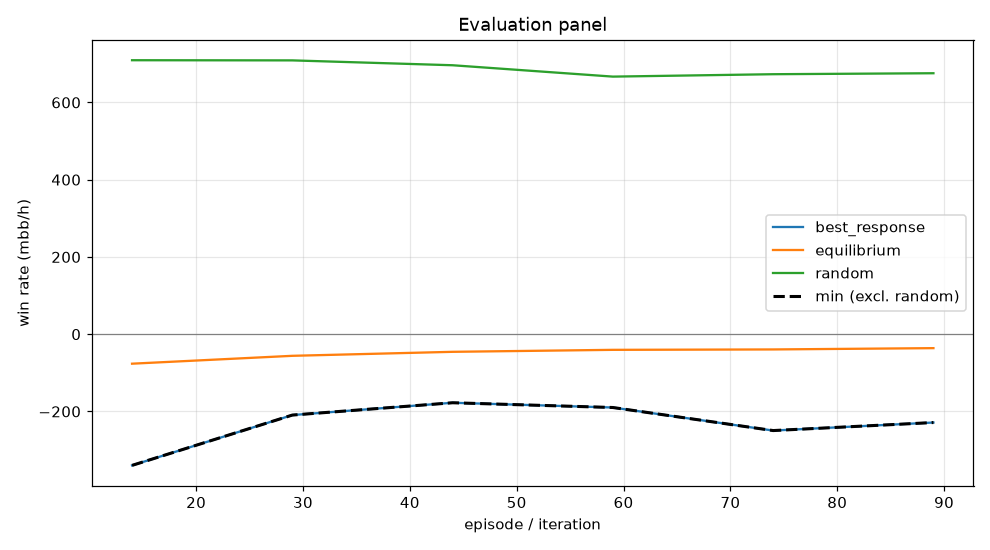

Data behind this chart, as committed beside it:
episode, min, mean, best_response_mean, best_response_se, equilibrium_mean, equilibrium_se, random_mean, random_se, act_call, act_raise, act_fold, act_check
14, -339.7, -76.37, -339.7, 0.0, -76.37, 0.0, 709.3, 0.0, 0.2978, 0.3819, 0.144, 0.1763
29, -209.4, -55.99, -209.4, 0.0, -55.99, 0.0, 708.9, 0.0, 0.37, 0.2796, 0.1443, 0.2061
44, -177.5, -45.65, -177.5, 0.0, -45.65, 0.0, 696.3, 0.0, 0.3776, 0.2889, 0.1511, 0.1824
59, -189.8, -40.52, -189.8, 0.0, -40.52, 0.0, 666.9, 0.0, 0.3692, 0.2807, 0.1615, 0.1885
74, -249.5, -39.49, -249.5, 0.0, -39.49, 0.0, 673.1, 0.0, 0.3703, 0.2941, 0.1526, 0.1831
89, -228.7, -36.12, -228.7, 0.0, -36.12, 0.0, 675.6, 0.0, 0.3735, 0.2797, 0.151, 0.1958
